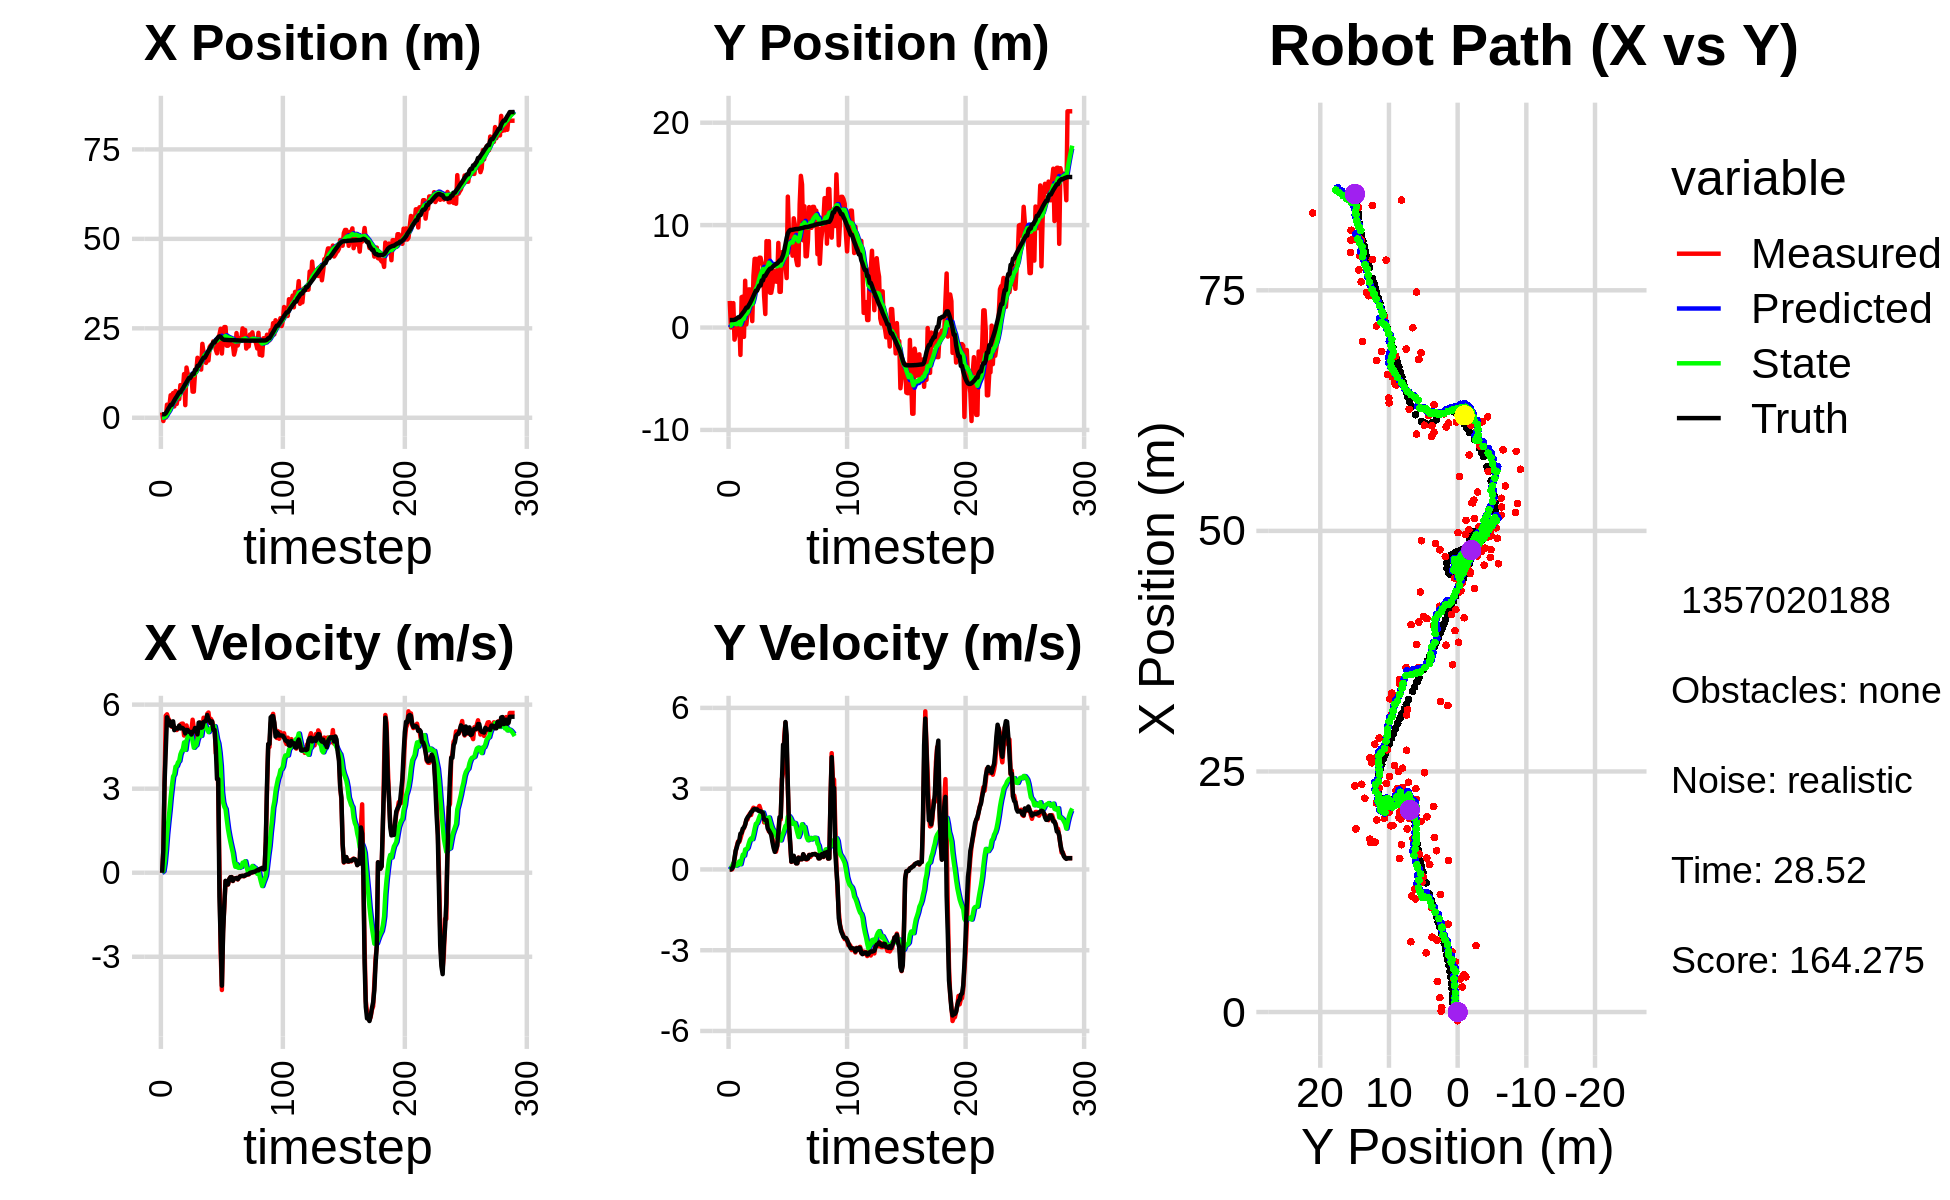

The table this chart was drawn from, first rows:
0.000000000000000000e+00, 0.000000000000000000e+00, 0.000000000000000000e+00, -0.000000000000000000e+00, 0.000000000000000000e+00, 0.000000000000000000e+00, 0.000000000000000000e+00, 0.000000000000000000e+00, 0.000000000000000000e+00, 0.000000000000000000e+00, 0.000000000000000000e+00, 0.000000000000000000e+00, 9.762839081471107461e-01, 7.339162239873346927e-01, 0.000000000000000000e+00, 0.000000000000000000e+00, 0.000000000000000000e+00, 7.683580770390108228e-05
1.495591581325321107e+00, 2.594797075173130629e+00, 0.000000000000000000e+00, -0.000000000000000000e+00, 0.000000000000000000e+00, 0.000000000000000000e+00, 0.000000000000000000e+00, 0.000000000000000000e+00, 1.142046663475933671e-01, 1.765333517401824759e-01, 2.002196158505496412e-02, 6.226887036444735124e-02, 9.762839081471107461e-01, 7.339162239873346927e-01, 0.000000000000000000e+00, 0.000000000000000000e+00, 0.000000000000000000e+00, 3.101924448856152594e-05
-9.061211345894198965e-01, 2.674400752751182522e-03, 7.769999318180695891e-01, -3.485911918560671494e-04, 1.162068625060988653e-01, 1.827602387766271985e-01, 2.002196158505496412e-02, 6.226887036444735124e-02, 5.373899599748777067e-02, 1.669195425414323475e-01, 5.639656972000707535e-02, 4.863795353640387037e-02, 9.762839081471107461e-01, 7.339162239873346927e-01, 8.000000000000000444e-01, 0.000000000000000000e+00, 8.000000119209289551e-01, -1.614872599020600319e-03
4.837012294795762779e-01, 2.320295341199363648e+00, 3.180995846551473605e+00, 5.136907495560679750e-03, 5.937865296948847960e-02, 1.717833378950727463e-01, 5.639656972000707535e-02, 4.863795353640387037e-02, 1.958503977244716587e-01, 3.423027211661042735e-01, 3.369786620687139078e-01, 1.332845125036604961e-01, 1.010158420351475961e+00, 7.339282105429915104e-01, 3.200000000000000178e+00, 4.200000000000000261e-02, 3.200000047683715820e+00, -1.614872599020600319e-03
7.930684087545074312e-02, 2.385026007866158260e+00, 5.606583361287881928e+00, 1.260348684943761732e-01, 2.295482639313430606e-01, 3.556311724164702981e-01, 3.369786620687139078e-01, 1.332845125036604961e-01, 4.223846806732148851e-01, 5.280257326363981818e-01, 7.929056100016460551e-01, 2.241144750029640531e-01, 1.293884158144747554e+00, 7.367441944776584872e-01, 4.397999999999999687e+00, 1.260000000000000009e-01, 5.429999828338623047e+00, -2.247601374983787537e-02
3.659517050504270230e+00, -1.181304779862412557e+00, 5.655588640541830969e+00, 3.748915004263671524e-01, 5.016752416733795128e-01, 5.504371801366946260e-01, 7.929056100016460551e-01, 2.241144750029640531e-01, 9.954754377769347018e-01, 4.038858346708933400e-01, 1.364993516277195562e+00, 1.544410891959731025e-01, 1.850349307430213974e+00, 7.593627305383411352e-01, 5.549000000000000377e+00, 4.139999999999999791e-01, 5.565000057220458984e+00, -6.619007885456085205e-02
2.595632851182024137e+00, -6.736779742263268034e-01, 5.508251065728514639e+00, 6.629273193715202739e-01, 1.131974789404654347e+00, 4.193299435904906391e-01, 1.364993516277195562e+00, 1.544410891959731025e-01, 1.460041659362941502e+00, 3.441939552542506164e-01, 1.802670469451083113e+00, 1.387241276874263685e-01, 2.484626651196846669e+00, 8.153713410959523289e-01, 5.434000000000000163e+00, 7.019999999999999574e-01, 5.479000091552734375e+00, -1.197756081819534302e-01
3.421567381019427589e+00, -3.931873750501386766e-01, 5.436941768678051012e+00, 8.756214181273662689e-01, 1.640308706308049924e+00, 3.580663680229932422e-01, 1.802670469451083113e+00, 1.387241276874263685e-01, 1.984306778804359128e+00, 3.239363086092688637e-01, 2.212331372384465311e+00, 1.520016021283631114e-01, 3.004112124626368452e+00, 8.866410549640013627e-01, 5.416000000000000369e+00, 8.299999999999999600e-01, 5.479000091552734375e+00, -1.596792340278625488e-01
6.298378110138219022e+00, 8.371642670648145046e-01, 5.334273282701158081e+00, 1.041514725519625983e+00, 2.205539916042805526e+00, 3.391364688221051860e-01, 2.212331372384465311e+00, 1.520016021283631114e-01, 2.749930493005104726e+00, 4.300443110772580457e-01, 2.694738756808641167e+00, 2.326702080569201525e-01, 3.614810824991643301e+00, 9.944296022186450701e-01, 5.248999999999999666e+00, 1.002999999999999892e+00, 5.343999862670898438e+00, -1.928237229585647583e-01
6.298378110138219022e+00, 8.371642670648145046e-01, 5.208645715543500643e+00, 1.016985993264714283e+00, 3.019404368685968620e+00, 4.533113318829500860e-01, 2.694738756808641167e+00, 2.326702080569201525e-01, 3.461188507968421035e+00, 5.281780180072424002e-01, 3.083014546291471536e+00, 2.984824614124525488e-01, 3.614810824991643301e+00, 9.944296022186450701e-01, 5.235999999999999766e+00, 1.066000000000000059e+00, 5.343999862670898438e+00, -1.928237229585647583e-01
6.909613967539699253e+00, -2.676200613730314704e+00, 5.263654410843292553e+00, 1.146172826147967783e+00, 3.769489962597567967e+00, 5.580262641484876607e-01, 3.083014546291471536e+00, 2.984824614124525488e-01, 4.184047364639619460e+00, 2.847974846637347790e-01, 3.435044944645488041e+00, 1.917708827624530488e-01, 4.221507907007254978e+00, 1.118780388677088178e+00, 5.403999999999999915e+00, 1.330000000000000071e+00, 5.565000057220458984e+00, -2.144053578376770020e-01
3.170879125669787246e+00, 2.966612591004364585e+00, 5.196150303723904074e+00, 1.311070260874673821e+00, 4.527551859104168130e+00, 3.039745729399800922e-01, 3.435044944645488041e+00, 1.917708827624530488e-01, 4.486921994815101122e+00, 6.162827580062727462e-01, 3.514725268620462639e+00, 3.808660634072226214e-01, 4.840904116975213611e+00, 1.262121810544654776e+00, 5.089999999999999858e+00, 1.358999999999999986e+00, 5.269000053405761719e+00, -2.471569478511810303e-01
7.462680459428311153e+00, 3.017738297016317794e+00, 5.103513904686491465e+00, 1.462746384951768563e+00, 4.838394521677147786e+00, 6.543693643469949972e-01, 3.514725268620462639e+00, 3.808660634072226214e-01, 5.175443172779141676e+00, 9.358825122607835612e-01, 3.788059900658046875e+00, 5.507995914284062877e-01, 5.435649753309402143e+00, 1.421886398843041022e+00, 5.163999999999999702e+00, 1.518999999999999906e+00, 5.382999897003173828e+00, -2.791326940059661865e-01
3.880814672132768983e+00, -9.131289580772068426e-01, 5.094474215590536481e+00, 1.536025560392604294e+00, 5.554249162844946852e+00, 9.909624714036241455e-01, 3.788059900658046875e+00, 5.507995914284062877e-01, 5.458807114675702010e+00, 8.496026940393477389e-01, 3.810625729352251412e+00, 5.127949982895942949e-01, 5.927356600963382682e+00, 1.566317453357084721e+00, 5.153999999999999915e+00, 1.554000000000000048e+00, 5.427000045776367188e+00, -2.928398549556732178e-01
6.157367408465132641e+00, 4.567423358180093373e+00, 5.164311782166985054e+00, 1.664740550320442658e+00, 5.839869687610927507e+00, 9.008821938683071462e-01, 3.810625729352251412e+00, 5.127949982895942949e-01, 5.940806481620847457e+00, 1.313200050378751538e+00, 3.941640475783060538e+00, 7.425244719010782868e-01, 6.521762729291546101e+00, 1.749842419104348457e+00, 5.145999999999999908e+00, 1.659999999999999920e+00, 5.407000064849853516e+00, -3.118375241756439209e-01
5.221758127382124748e+00, 3.031306406420808952e-01, 5.202881056879687272e+00, 1.829003071429527116e+00, 6.334970529199153155e+00, 1.387452497568859355e+00, 3.941640475783060538e+00, 7.425244719010782868e-01, 6.291444350181834011e+00, 1.329854336122280545e+00, 3.989118117388407825e+00, 7.466722114863159065e-01, 7.113307834184722012e+00, 1.947891844892481572e+00, 5.253000000000000114e+00, 1.848000000000000087e+00, 5.567999839782714844e+00, -3.380430638790130615e-01
9.128173470553152313e+00, 1.396100177025881628e+00, 5.285901019198496087e+00, 1.858187625989021541e+00, 6.690356161920674616e+00, 1.404521557270912213e+00, 3.989118117388407825e+00, 7.466722114863159065e-01, 6.995526186349958486e+00, 1.453312921117039469e+00, 4.226527104747765939e+00, 8.010095222200728227e-01, 7.113307834184722012e+00, 1.947891844892481572e+00, 5.150000000000000355e+00, 1.933000000000000052e+00, 5.567999839782714844e+00, -3.380430638790130615e-01
7.777121335487012566e+00, 3.722501887388200092e+00, 5.319889321442976993e+00, 1.998816551069038328e+00, 7.418178896824734636e+00, 1.533413873339046773e+00, 4.226527104747765939e+00, 8.010095222200728227e-01, 7.509700498892493137e+00, 1.801654226936189263e+00, 4.337108514556132555e+00, 9.594177720530259190e-01, 7.712444186895344167e+00, 2.164922847913164805e+00, 5.174000000000000377e+00, 1.987999999999999989e+00, 5.543000221252441406e+00, -3.594063222408294678e-01
7.777121335487012566e+00, 3.722501887388200092e+00, 5.324334774913230817e+00, 2.076700736439722750e+00, 7.943411350348106303e+00, 1.897596004141491877e+00, 4.337108514556132555e+00, 9.594177720530259190e-01, 7.978074912882000547e+00, 2.126133407148310006e+00, 4.411004193651122840e+00, 1.096241271394853278e+00, 8.205963016242089125e+00, 2.353184356189016224e+00, 5.158000000000000362e+00, 2.029999999999999805e+00, 5.543000221252441406e+00, -3.718903362751007080e-01
1.220868575625055819e+01, 2.530627525018318114e+00, 4.898164977651456198e+00, 2.024347270973607671e+00, 8.419175332247112564e+00, 2.235757534287795334e+00, 4.411004193651122840e+00, 1.096241271394853278e+00, 8.814975295962199198e+00, 2.305334206133466068e+00, 4.651418926398404707e+00, 1.153788197965958551e+00, 8.796893954400189841e+00, 2.588933839115628910e+00, 5.102999999999999758e+00, 2.136000000000000121e+00, 5.532000064849853516e+00, -3.919078409671783447e-01
3.537005782818777089e+00, 6.272338767841204588e-01, 5.090783716048718155e+00, 2.208012632578146839e+00, 9.280117188602039491e+00, 2.420713025930061768e+00, 4.651418926398404707e+00, 1.153788197965958551e+00, 8.740889613887784293e+00, 2.290359146513872179e+00, 4.385593827179786963e+00, 1.122461151950703284e+00, 9.376026034709315837e+00, 2.834709061980454692e+00, 4.972000000000000419e+00, 2.160000000000000142e+00, 5.421000003814697266e+00, -4.092395901679992676e-01
1.403793180004836749e+01, 5.032987012064824128e+00, 5.257676406471069264e+00, 2.293149690934454199e+00, 9.179448996605762190e+00, 2.402605261708942397e+00, 4.385593827179786963e+00, 1.122461151950703284e+00, 9.699758996541820721e+00, 2.711750144718049871e+00, 4.714372176385872137e+00, 1.295995101088076584e+00, 9.947170138363649272e+00, 3.083214177281744295e+00, 5.099000000000000199e+00, 2.228000000000000203e+00, 5.565000057220458984e+00, -4.112790226936340332e-01
1.207025051148114514e+01, 6.703157558461776411e+00, 5.060433404885249509e+00, 2.244840141920616983e+00, 1.017119621418040865e+01, 2.841349654826857751e+00, 4.714372176385872137e+00, 1.295995101088076584e+00, 1.037484868729950449e+01, 3.261623258480972787e+00, 4.843295763484745997e+00, 1.513972316602550494e+00, 1.053183925149520128e+01, 3.339869393424952815e+00, 5.091999999999999638e+00, 2.245000000000000107e+00, 5.565000057220458984e+00, -4.175242185592651367e-01
1.207025051148114514e+01, 6.703157558461776411e+00, 5.100653750211128212e+00, 2.262682140517472185e+00, 1.085917826364797989e+01, 3.413020490141227992e+00, 4.843295763484745997e+00, 1.513972316602550494e+00, 1.099094434358201333e+01, 3.768331595577857129e+00, 4.928565080384272434e+00, 1.696432904292309640e+00, 1.111049067981679705e+01, 3.596402778387275845e+00, 5.030000000000000249e+00, 2.225999999999999979e+00, 5.500000000000000000e+00, -4.169881045818328857e-01
1.087893643997303172e+01, 3.802433117689317577e+00, 5.084494078188887656e+00, 2.252252100974048155e+00, 1.148380085162044040e+01, 3.937974886007088227e+00, 4.928565080384272434e+00, 1.696432904292309640e+00, 1.143263605558785301e+01, 3.948526911403145601e+00, 4.909729487325547481e+00, 1.716105653133646713e+00, 1.111049067981679705e+01, 3.596402778387275845e+00, 5.025999999999999801e+00, 2.233999999999999986e+00, 5.500000000000000000e+00, -4.169881045818328857e-01
1.176247803129770375e+01, 6.137169016922028320e+00, 5.069671735911110311e+00, 2.258523988639714819e+00, 1.192360900432040793e+01, 4.120137476716510427e+00, 4.909729487325547481e+00, 1.716105653133646713e+00, 1.191607384527108593e+01, 4.341360612390798401e+00, 4.914595222388607354e+00, 1.831387422407003696e+00, 1.168164241349339783e+01, 3.851271524124377788e+00, 4.932999999999999829e+00, 2.182999999999999829e+00, 5.394999980926513672e+00, -4.191029965877532959e-01
7.307515025883317250e+00, 6.817418470503817218e+00, 5.462400643120864707e+00, 2.358956749134652142e+00, 1.240753336750994684e+01, 4.524499354631498882e+00, 4.914595222388607354e+00, 1.831387422407003696e+00, 1.193661344211344399e+01, 4.772086857417340511e+00, 4.691766792094292704e+00, 1.958142778417250485e+00, 1.225805842896602194e+01, 4.103939427991927680e+00, 5.036999999999999922e+00, 2.170999999999999819e+00, 5.485000133514404297e+00, -4.076612591743469238e-01
7.307515025883317250e+00, 6.817418470503817218e+00, 5.152099719221364005e+00, 2.224952214037564158e+00, 1.240579012132287318e+01, 4.967901135259065626e+00, 4.691766792094292704e+00, 1.958142778417250485e+00, 1.193053041236908918e+01, 5.160778675646893632e+00, 4.461734189625938818e+00, 2.052964810789926542e+00, 1.225805842896602194e+01, 4.103939427991927680e+00, 5.041999999999999815e+00, 2.158999999999999808e+00, 5.485000133514404297e+00, -4.076612591743469238e-01
1.278873574739436059e+01, 6.239235176294758212e+00, 4.918959980397321630e+00, 2.042084960711067154e+00, 1.237670383133168350e+01, 5.366075156725885975e+00, 4.461734189625938818e+00, 2.052964810789926542e+00, 1.244056062866952317e+01, 5.451280804597965712e+00, 4.521588001010386826e+00, 2.091404666590085171e+00, 1.342981326593205260e+01, 4.602630509367744871e+00, 5.166999999999999815e+00, 2.133999999999999897e+00, 5.592000007629394531e+00, -3.934944272041320801e-01
1.278873574739436059e+01, 6.239235176294758212e+00, 4.959596971896189643e+00, 2.058955231971472344e+00, 1.289271942877056176e+01, 5.660421271256974585e+00, 4.521588001010386826e+00, 2.091404666590085171e+00, 1.290508476511727309e+01, 5.715822702095096908e+00, 4.552666686776267291e+00, 2.115711462496759232e+00, 1.342981326593205260e+01, 4.602630509367744871e+00, 5.142999999999999794e+00, 2.096999999999999975e+00, 5.552999973297119141e+00, -3.934944272041320801e-01
1.676691353348943281e+01, 3.054375066567871055e+00, 4.728514886891832525e+00, 1.747234056761937993e+00, 1.336035143379490009e+01, 5.927393848344772564e+00, 4.552666686776267291e+00, 2.115711462496759232e+00, 1.370279704668662468e+01, 5.629891688666021743e+00, 4.746707928401279197e+00, 1.970858112437678500e+00, 1.450835025335297956e+01, 5.034307374584974681e+00, 4.937999999999999723e+00, 1.854999999999999982e+00, 5.275000095367431641e+00, -3.539489507675170898e-01
1.573789882681641927e+01, 1.322077169569203958e+00, 5.114975712904770155e+00, 1.890035239155593016e+00, 1.417746783952675216e+01, 5.826977499909789415e+00, 4.746707928401279197e+00, 1.970858112437678500e+00, 1.434913731638336287e+01, 5.381678191885750806e+00, 4.859601693549419288e+00, 1.766594308309141326e+00, 1.450835025335297956e+01, 5.034307374584974681e+00, 5.357999999999999652e+00, 1.836999999999999966e+00, 5.275000095367431641e+00, -3.539489507675170898e-01
1.597146064069048599e+01, 8.439018621206109572e+00, 5.361229283013164704e+00, 1.808365142505219847e+00, 1.483509748573830400e+01, 5.558337622716664761e+00, 4.859601693549419288e+00, 1.766594308309141326e+00, 1.497212648947222213e+01, 5.842643823963943106e+00, 4.961295745387365841e+00, 1.896710131912640040e+00, 1.510011661076086398e+01, 5.244916811072483753e+00, 5.357999999999999652e+00, 1.836999999999999966e+00, 5.664999961853027344e+00, -3.253200650215148926e-01
1.347282660006021437e+01, 5.192773981823497920e+00, 5.305800838991655333e+00, 1.624769548633565153e+00, 1.546825606401095854e+01, 6.032314837155206888e+00, 4.961295745387365841e+00, 1.896710131912640040e+00, 1.529069312331799857e+01, 5.938429224892790792e+00, 4.884981274913293703e+00, 1.846918959636419055e+00, 1.571379458926413619e+01, 5.444511308155071561e+00, 5.174999999999999822e+00, 1.526999999999999913e+00, 5.395999908447265625e+00, -2.971580922603607178e-01
2.066360127936611590e+01, 8.427615060145690506e+00, 5.122628230807030114e+00, 1.413250645634856584e+00, 1.577919125080932794e+01, 6.123121120856432675e+00, 4.884981274913293703e+00, 1.846918959636419055e+00, 1.626945428970436325e+01, 6.330704300390451067e+00, 5.161988000819540012e+00, 1.929597940733122075e+00, 1.631175983012423814e+01, 5.619615926244428294e+00, 5.195999999999999730e+00, 1.455000000000000071e+00, 5.427999973297119141e+00, -2.691877782344818115e-01
1.814624631416486622e+01, 3.395248069915104416e+00, 5.533305415676734285e+00, 1.413524596425289159e+00, 1.678565308978631876e+01, 6.523664094463763163e+00, 5.161988000819540012e+00, 1.929597940733122075e+00, 1.693792112396182858e+01, 6.194978746916433465e+00, 5.264612994186236961e+00, 1.766879460211629338e+00, 1.681342876010651821e+01, 5.753520383180918074e+00, 5.381999999999999673e+00, 1.374000000000000110e+00, 5.553999900817871094e+00, -2.501085400581359863e-01
1.814624631416486622e+01, 3.395248069915104416e+00, 5.355030457344279959e+00, 1.367982913904806530e+00, 1.746438242338045299e+01, 6.371666692937596466e+00, 5.264612994186236961e+00, 1.766879460211629338e+00, 1.753576879631878782e+01, 6.062874476735629514e+00, 5.308059962721364933e+00, 1.616300904086667156e+00, 1.681342876010651821e+01, 5.753520383180918074e+00, 5.403999999999999915e+00, 1.286000000000000032e+00, 5.553999900817871094e+00, -2.501085400581359863e-01
1.534634149148916649e+01, 4.068056716701417663e+00, 5.330954404549169467e+00, 1.147229220981318631e+00, 1.806657479259092369e+01, 6.224504567144296452e+00, 5.308059962721364933e+00, 1.616300904086667156e+00, 1.780152529868396272e+01, 5.993151025196319814e+00, 5.166744872773770147e+00, 1.498992225841919046e+00, 1.743315112652691923e+01, 5.902500047646134007e+00, 5.416000000000000369e+00, 1.018999999999999906e+00, 5.511000156402587891e+00, -2.119687199592590332e-01
1.641170024878153555e+01, 5.546569629617015273e+00, 5.673105471750212736e+00, 9.186325737895807420e-01, 1.831819978596134035e+01, 6.143050247780511341e+00, 5.166744872773770147e+00, 1.498992225841919046e+00, 1.815766831493316502e+01, 6.059946670817617509e+00, 5.108620472832891224e+00, 1.445963361451196860e+00, 1.805437839048423498e+01, 6.022126569287321374e+00, 5.629999999999999893e+00, 7.990000000000000435e-01, 5.686999797821044922e+00, -1.605342179536819458e-01
1.600996649285089646e+01, 4.481680168865030289e+00, 5.719500932342964639e+00, 7.307959423869351268e-01, 1.866853036221645468e+01, 6.204543006962737195e+00, 5.108620472832891224e+00, 1.445963361451196860e+00, 1.843977314232453324e+01, 6.005282130611584002e+00, 5.019620827509097438e+00, 1.336710453063550741e+00, 1.869068896767003451e+01, 6.114858998473355456e+00, 5.472999999999999865e+00, 6.540000000000000258e-01, 5.512000083923339844e+00, -1.270840764045715332e-01
1.981729713157497130e+01, 5.339494600458577267e+00, 5.355511908162073453e+00, 6.597781547589485207e-01, 1.894173522507544405e+01, 6.138953175917938765e+00, 5.019620827509097438e+00, 1.336710453063550741e+00, 1.904471032800436348e+01, 6.031860491773714195e+00, 5.093751480070501714e+00, 1.270257466933295998e+00, 1.932614123869247535e+01, 6.192495241393720207e+00, 5.434999999999999609e+00, 7.459999999999999964e-01, 5.486000061035156250e+00, -1.225784495472908020e-01
2.029056289808135816e+01, 4.463761343492963718e+00, 5.491961716180860265e+00, 8.542373694119232974e-01, 1.955408547601141223e+01, 6.158886238467044194e+00, 5.093751480070501714e+00, 1.270257466933295998e+00, 1.964665527418792124e+01, 5.975039984836771012e+00, 5.165759711879823968e+00, 1.175912097563377667e+00, 1.984715068353212786e+01, 6.261449231126789527e+00, 5.331999999999999851e+00, 8.820000000000000062e-01, 5.405000209808349609e+00, -1.543067246675491333e-01
2.006776818630725501e+01, 8.260166539710526834e+00, 5.404515562505140203e+00, 1.275547034835466276e+00, 2.016323124537590417e+01, 6.092631194593108646e+00, 5.165759711879823968e+00, 1.175912097563377667e+00, 2.016617426502098454e+01, 6.309379829310012511e+00, 5.180657966581351914e+00, 1.276803371419122479e+00, 2.045854556608001573e+01, 6.374771489621426035e+00, 5.399000000000000021e+00, 1.368999999999999995e+00, 5.568999767303466797e+00, -2.317736744880676270e-01
2.137377032705607149e+01, 3.486681833501930505e+00, 5.246707456161213479e+00, 1.858068001877620556e+00, 2.068424006167911955e+01, 6.437060166451924914e+00, 5.180657966581351914e+00, 1.276803371419122479e+00, 2.075512277413968221e+01, 6.172424104376229792e+00, 5.222474996869785890e+00, 1.172212731022503673e+00, 2.107214534296441855e+01, 6.547714605502089391e+00, 5.097999999999999865e+00, 1.943000000000000060e+00, 5.454999923706054688e+00, -3.403580784797668457e-01
2.137377032705607149e+01, 3.486681833501930505e+00, 5.240109038594377822e+00, 1.855731239508762398e+00, 2.127737027382666213e+01, 6.289645377478479737e+00, 5.222474996869785890e+00, 1.172212731022503673e+00, 2.128771230577616791e+01, 6.043798623865054509e+00, 5.229022235233830251e+00, 1.078845005640492793e+00, 2.107214534296441855e+01, 6.547714605502089391e+00, 5.097999999999999865e+00, 1.943000000000000060e+00, 5.454999923706054688e+00, -3.403580784797668457e-01
1.903091681060152851e+01, 7.356552436530724215e+00, 4.266354372103466908e+00, 3.363883221069832175e+00, 2.181061452929954925e+01, 6.151683124429103700e+00, 5.229022235233830251e+00, 1.078845005640492793e+00, 2.148903006897117507e+01, 6.366683117133101533e+00, 5.002329523620338669e+00, 1.236731966152093687e+00, 2.164949977471021825e+01, 6.795512094755451038e+00, 4.474999999999999645e+00, 3.236000000000000210e+00, 5.522999763488769531e+00, -6.676694750785827637e-01
1.801393449374842959e+01, 6.490017427898825630e+00, 4.553761769353629418e+00, 3.590494711091112734e+00, 2.198926302133320831e+01, 6.490356313748311123e+00, 5.002329523620338669e+00, 1.236731966152093687e+00, 2.157711748054620671e+01, 6.590099892134364978e+00, 4.755587093791323383e+00, 1.344190030776103661e+00, 2.209617602827913174e+01, 7.077130213048646645e+00, 3.342000000000000082e+00, 4.634999999999999787e+00, 5.714000225067138672e+00, -6.676694750785827637e-01
2.209875190298545178e+01, 6.027605786537050037e+00, 3.033088592863929733e+00, 4.942547127771130810e+00, 2.205267618992533940e+01, 6.724518895211975433e+00, 4.755587093791323383e+00, 1.344190030776103661e+00, 2.196854913631236528e+01, 6.808721382931631538e+00, 4.614267520129307520e+00, 1.477515944968678330e+00, 2.254485595297099465e+01, 7.537821187775044507e+00, 3.342000000000000082e+00, 4.634999999999999787e+00, 5.714000225067138672e+00, -1.020386576652526855e+00
2.321666652010637577e+01, 6.091488017801085064e+00, 2.135698342952460360e-01, 5.448816171861067481e+00, 2.242997588832529487e+01, 6.956472977428499682e+00, 4.614267520129307520e+00, 1.477515944968678330e+00, 2.228051743142320973e+01, 7.040002694438653563e+00, 4.288442223502340056e+00, 1.620399020275897106e+00, 2.275947082050276649e+01, 8.125808611044400109e+00, -8.459999999999999742e-01, 5.477000000000000313e+00, 5.541999816894531250e+00, -1.531620740890502930e+00
2.486882650916418669e+01, 4.831412925545612858e+00, -2.799407466232172847e+00, 4.570877297552188523e+00, 2.270936165377344196e+01, 7.202042596466243118e+00, 4.288442223502340056e+00, 1.620399020275897106e+00, 2.255598017491958629e+01, 7.094677656559270851e+00, 3.810648425917464888e+00, 1.649755966437241428e+00, 2.263247478039405181e+01, 8.737915888087995242e+00, -2.410000000000000142e+00, 4.990000000000000213e+00, 5.512000083923339844e+00, -2.120315790176391602e+00
1.796056401730028540e+01, 1.278301061631772662e+01, -4.185632721496565622e+00, 3.048304847649299987e+00, 2.293704501751133407e+01, 7.259653253202994705e+00, 3.810648425917464888e+00, 1.649755966437241428e+00, 2.203852654301754654e+01, 7.860474265075240830e+00, 2.881323092349409531e+00, 1.959086067067136616e+00, 2.221483600143005432e+01, 9.196986093632339987e+00, -4.030999999999999694e+00, 3.144000000000000128e+00, 5.111999988555908203e+00, -2.512139081954956055e+00
2.301110255778557701e+01, 8.981935932664697475e+00, -2.000107602791975303e+00, 1.541166784893600150e+00, 2.232665885225248914e+01, 8.056382871781954336e+00, 2.881323092349409531e+00, 1.959086067067136616e+00, 2.214245598108312052e+01, 8.129414589900447297e+00, 2.509996154307039262e+00, 1.981138782102336515e+00, 2.191645991850111841e+01, 9.411845102487808035e+00, -2.149000000000000021e+00, 1.655000000000000027e+00, 2.711999893188476562e+00, -2.485073804855346680e+00
2.534139478253361943e+01, 8.016619457471394483e+00, -1.208777874202512148e+00, 9.314140436418126834e-01, 2.239345559651382445e+01, 8.327528468110681814e+00, 2.509996154307039262e+00, 1.981138782102336515e+00, 2.249060777847544657e+01, 8.252550783983418015e+00, 2.354872379825404760e+00, 1.919392530105543893e+00, 2.177994716185917667e+01, 9.524756326810054574e+00, -1.139000000000000012e+00, 9.949999999999999956e-01, 1.511999964714050293e+00, -2.485073804855346680e+00
2.534139478253361943e+01, 8.016619457471394483e+00, -2.961650758104498182e-01, 2.806247345559628181e-01, 2.272609501645798602e+01, 8.444490036993972382e+00, 2.354872379825404760e+00, 1.919392530105543893e+00, 2.284563562958091509e+01, 8.333077541017644307e+00, 2.271339044037210986e+00, 1.825553650167721642e+00, 2.177994716185917667e+01, 9.524756326810054574e+00, -2.889999999999999791e-01, 2.889999999999999791e-01, 4.090000092983245850e-01, -2.383130788803100586e+00
2.014134609760538197e+01, 7.016961707365177325e+00, -3.665157176569519559e-01, 3.814540759542584536e-01, 2.307276953398463704e+01, 8.515632906034415583e+00, 2.271339044037210986e+00, 1.825553650167721642e+00, 2.265013392671558279e+01, 8.307485318401559127e+00, 1.896860195273299299e+00, 1.693013790381233674e+00, 2.175586307106576456e+01, 9.548350229207793305e+00, -3.609999999999999876e-01, 3.940000000000000169e-01, 5.339999794960021973e-01, -2.336225271224975586e+00
2.014011633414655833e+01, 1.066581632046095862e+01, -4.249445244991174597e-01, 4.892097235032668578e-01, 2.283981994624291190e+01, 8.476786697439681717e+00, 1.896860195273299299e+00, 1.693013790381233674e+00, 2.245612594738252099e+01, 8.640385259079986113e+00, 1.560956785215775522e+00, 1.735336686144371532e+00, 2.173496997398845210e+01, 9.571067705143134319e+00, -4.149999999999999800e-01, 5.080000000000000071e-01, 6.560000181198120117e-01, -2.286009788513183594e+00
2.075290727664231838e+01, 9.990569457111890372e+00, -2.319283926135582152e-01, 2.972174687930380643e-01, 2.261222162590409823e+01, 8.813918927694423644e+00, 1.560956785215775522e+00, 1.735336686144371532e+00, 2.233799321152510586e+01, 8.868327118009611709e+00, 1.313440778963707922e+00, 1.721968373813121733e+00, 2.170963847663998791e+01, 9.601521386658234292e+00, -2.280000000000000082e-01, 2.989999999999999880e-01, 3.759999871253967285e-01, -2.233429193496704102e+00
2.065733122835730029e+01, 6.678713216216205062e+00, -1.647113625893647515e-01, 2.301285786592303373e-01, 2.246933728942147823e+01, 9.040523955390924016e+00, 1.313440778963707922e+00, 1.721968373813121733e+00, 2.221593446251349135e+01, 8.745727011256212435e+00, 1.094680688246828959e+00, 1.548888693726045318e+00, 2.169610202331182691e+01, 9.619389429304380457e+00, -1.610000000000000042e-01, 2.260000000000000064e-01, 2.779999971389770508e-01, -2.192005634307861328e+00
2.049284541635492474e+01, 6.097268476358984834e+00, -1.547321238007844102e-01, 2.297541629908418648e-01, 2.232540253133817387e+01, 8.900615880628816257e+00, 1.094680688246828959e+00, 1.548888693726045318e+00, 2.208175886783525854e+01, 8.569848957842561177e+00, 8.939272578645560685e-01, 1.364071342685789334e+00, 2.169042956882751838e+01, 9.627585306288624523e+00, -1.580000000000000016e-01, 2.280000000000000082e-01, 2.779999971389770508e-01, -2.163492918014526367e+00
2.049284541635492474e+01, 6.097268476358984834e+00, -2.960578275194777342e-01, 4.396017884831734390e-01, 2.217115159362171539e+01, 8.706256092111139822e+00, 8.939272578645560685e-01, 1.364071342685789334e+00, 2.194566241547748930e+01, 8.411273554457434187e+00, 7.062547868246793481e-01, 1.205911491129491919e+00, 2.169042956882751838e+01, 9.627585306288624523e+00, -2.889999999999999791e-01, 4.369999999999999996e-01, 5.230000019073486328e-01, -2.163492918014526367e+00
1.764784944107151787e+01, 1.202241362510963896e+01, -2.201887038454216905e-01, 3.681819201315900125e-01, 2.201628789415995868e+01, 8.531864703570382957e+00, 7.062547868246793481e-01, 1.205911491129491919e+00, 2.154107837506845868e+01, 8.838587130239059064e+00, 3.989347110795526952e-01, 1.322791595837054190e+00, 2.166919505604153429e+01, 9.660756005983227368e+00, -2.079999999999999905e-01, 3.790000000000000036e-01, 4.320000112056732178e-01, -2.109775781631469727e+00
... 230 more rows
